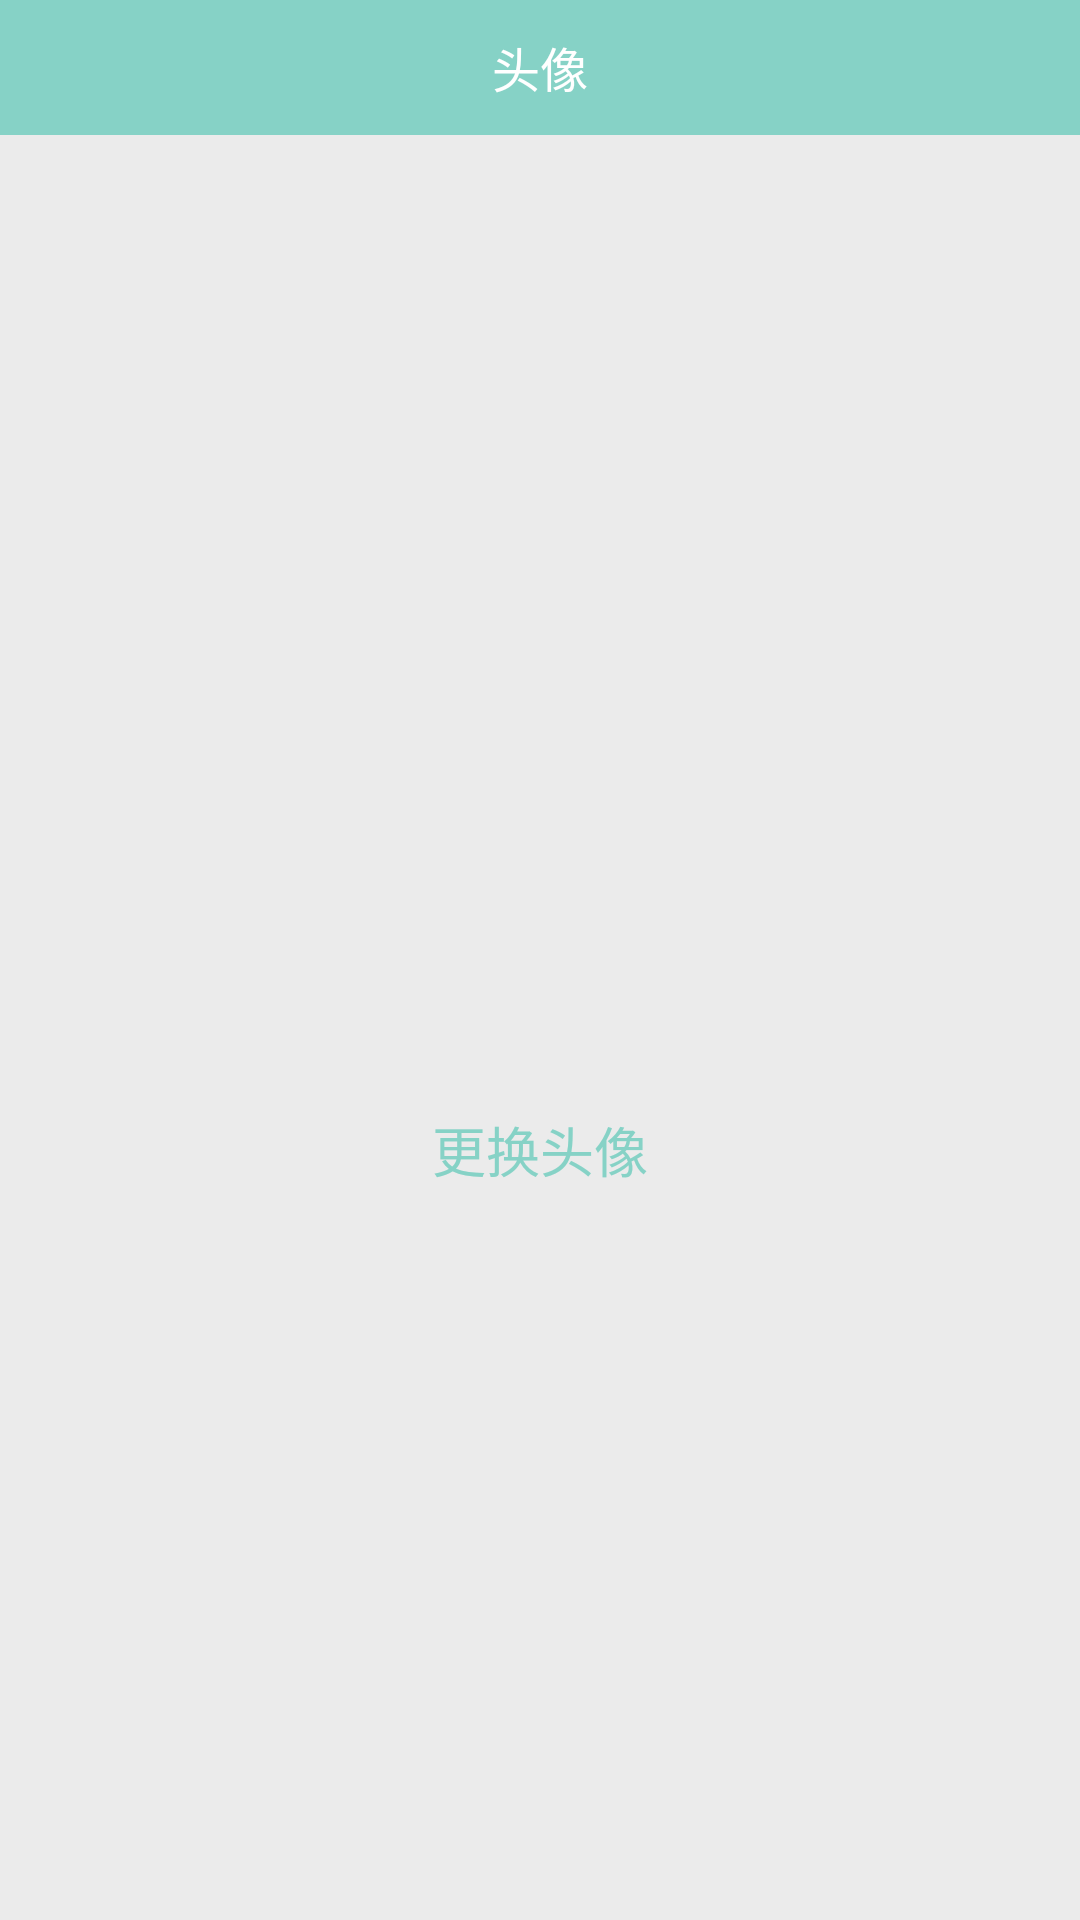

Reconstruct the res/layout file that produces this screen, plus the resources it refers to.
<!-- AndroidManifest.xml: application theme AppTheme -->
<!-- res/layout/activity_update_head_portrait.xml -->
<?xml version="1.0" encoding="utf-8"?>
<RelativeLayout xmlns:android="http://schemas.android.com/apk/res/android"
    xmlns:tools="http://schemas.android.com/tools"
    android:layout_width="match_parent"
    android:layout_height="match_parent"
    android:background="#EBEBEB"
    tools:context="lyf.com.example.itravel.activity.UpdateHeadPortraitActivity">

    <android.support.v7.widget.Toolbar
        android:id="@+id/tb_update_head_portrait"
        android:layout_height="45dip"
        android:layout_width="match_parent"
        android:background="?attr/colorPrimary" >

        <TextView
            android:id="@+id/tv_title"
            android:layout_width="wrap_content"
            android:layout_height="wrap_content"
            android:layout_gravity="center"
            android:textSize="16sp"
            android:text="@string/head_portrait"
            android:textColor="@color/white"/>

    </android.support.v7.widget.Toolbar>

    <ImageView
        android:id="@+id/iv_head_portrait"
        android:layout_width="90dip"
        android:layout_height="90dip"
        android:layout_centerInParent="true"/>

    <TextView
        android:id="@+id/tv_update_head_portrait"
        android:layout_width="wrap_content"
        android:layout_height="wrap_content"
        android:layout_below="@id/iv_head_portrait"
        android:layout_centerHorizontal="true"
        android:text="@string/update_head_portrait"
        android:textColor="@color/colorLoginBackground"
        android:layout_marginTop="5dip"
        android:textSize="18sp"/>

</RelativeLayout>
<!-- resources referenced by this layout -->
<resources>
  <color name="colorLoginBackground">#86D2C6</color>
  <color name="white">#FFFFFF</color>
  <string name="head_portrait">头像</string>
  <string name="update_head_portrait">更换头像</string>
  <style name="AppTheme" parent="Theme.AppCompat.Light.NoActionBar">
          <item name="windowActionBar">false</item>
          <item name="android:windowNoTitle">true</item>
          
          <item name="colorPrimary">@color/colorLoginBackground</item>
          <item name="colorPrimaryDark">@color/colorLoginBackground</item>
      </style>
</resources>
